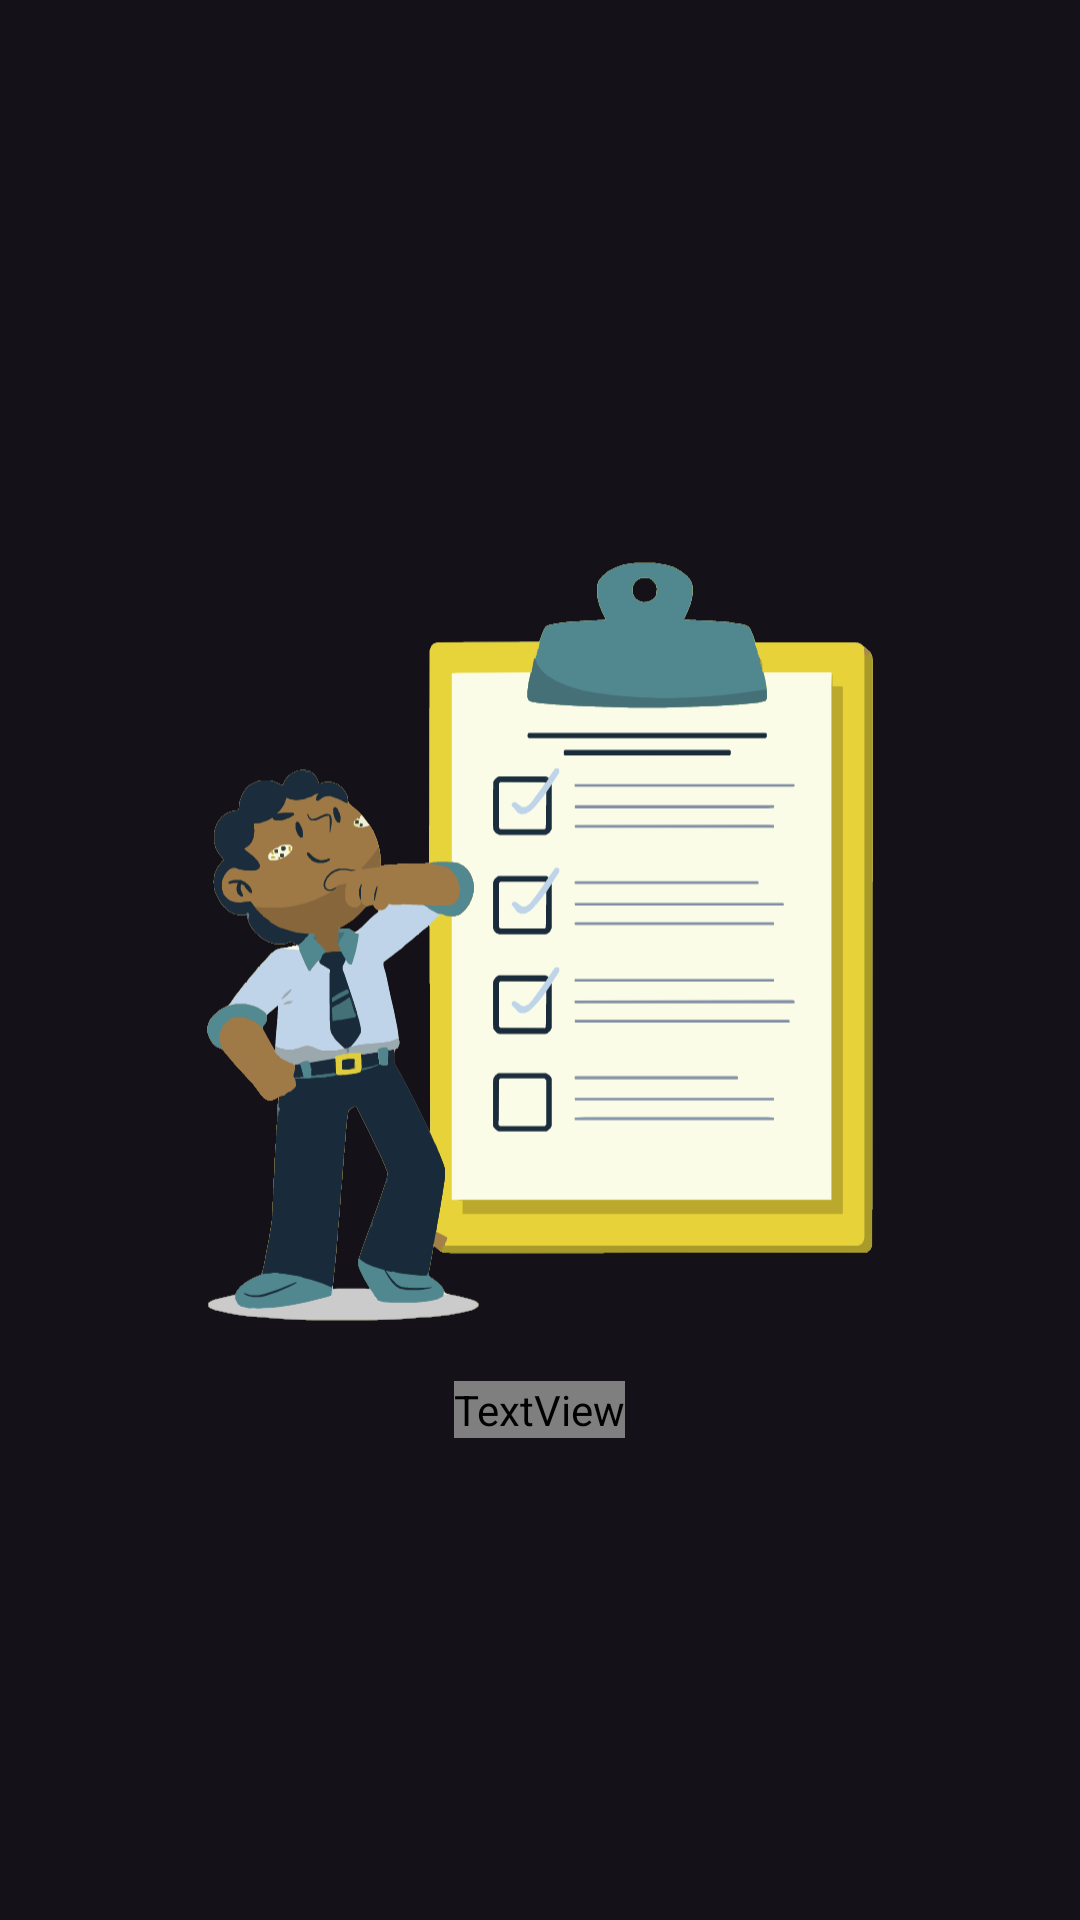

Reconstruct the res/layout file that produces this screen, plus the resources it refers to.
<!-- AndroidManifest.xml: application theme Theme.NotesSQLite -->
<!-- res/layout/empty_todo_activity.xml -->
<?xml version="1.0" encoding="utf-8"?>
<LinearLayout
    xmlns:android="http://schemas.android.com/apk/res/android"
    android:layout_width="match_parent"
    android:layout_height="match_parent"
    android:gravity="center"
    android:orientation="vertical">

    <ImageView
        android:layout_width="300dp"
        android:layout_height="300dp"
        android:layout_gravity="center"
        android:src="@drawable/oops_no_todo_data"/>
    <TextView
        android:id="@+id/noToDo"
        android:layout_width="wrap_content"
        android:layout_height="wrap_content"
        android:text="Tap the + button to add an activity!"
        android:fontFamily="@font/indie_flower"
        android:textColor="@color/black"
        android:textSize="19sp" />

</LinearLayout>
<!-- resources referenced by this layout -->
<resources>
  <color name="black">#FF000000</color>
  <!-- drawable oops_no_todo_data: vector/xml drawable (drawable, 37643 chars, omitted) -->
  <style name="Theme.NotesSQLite" parent="Base.Theme.NotesSQLite" />
  <style name="Base.Theme.NotesSQLite" parent="Theme.Material3.Dark.NoActionBar">
          <item name="colorPrimary">@color/black</item>
          <item name="colorPrimaryVariant">@color/black</item>
          <item name="android:colorSecondary">@color/black</item>
      </style>
</resources>
